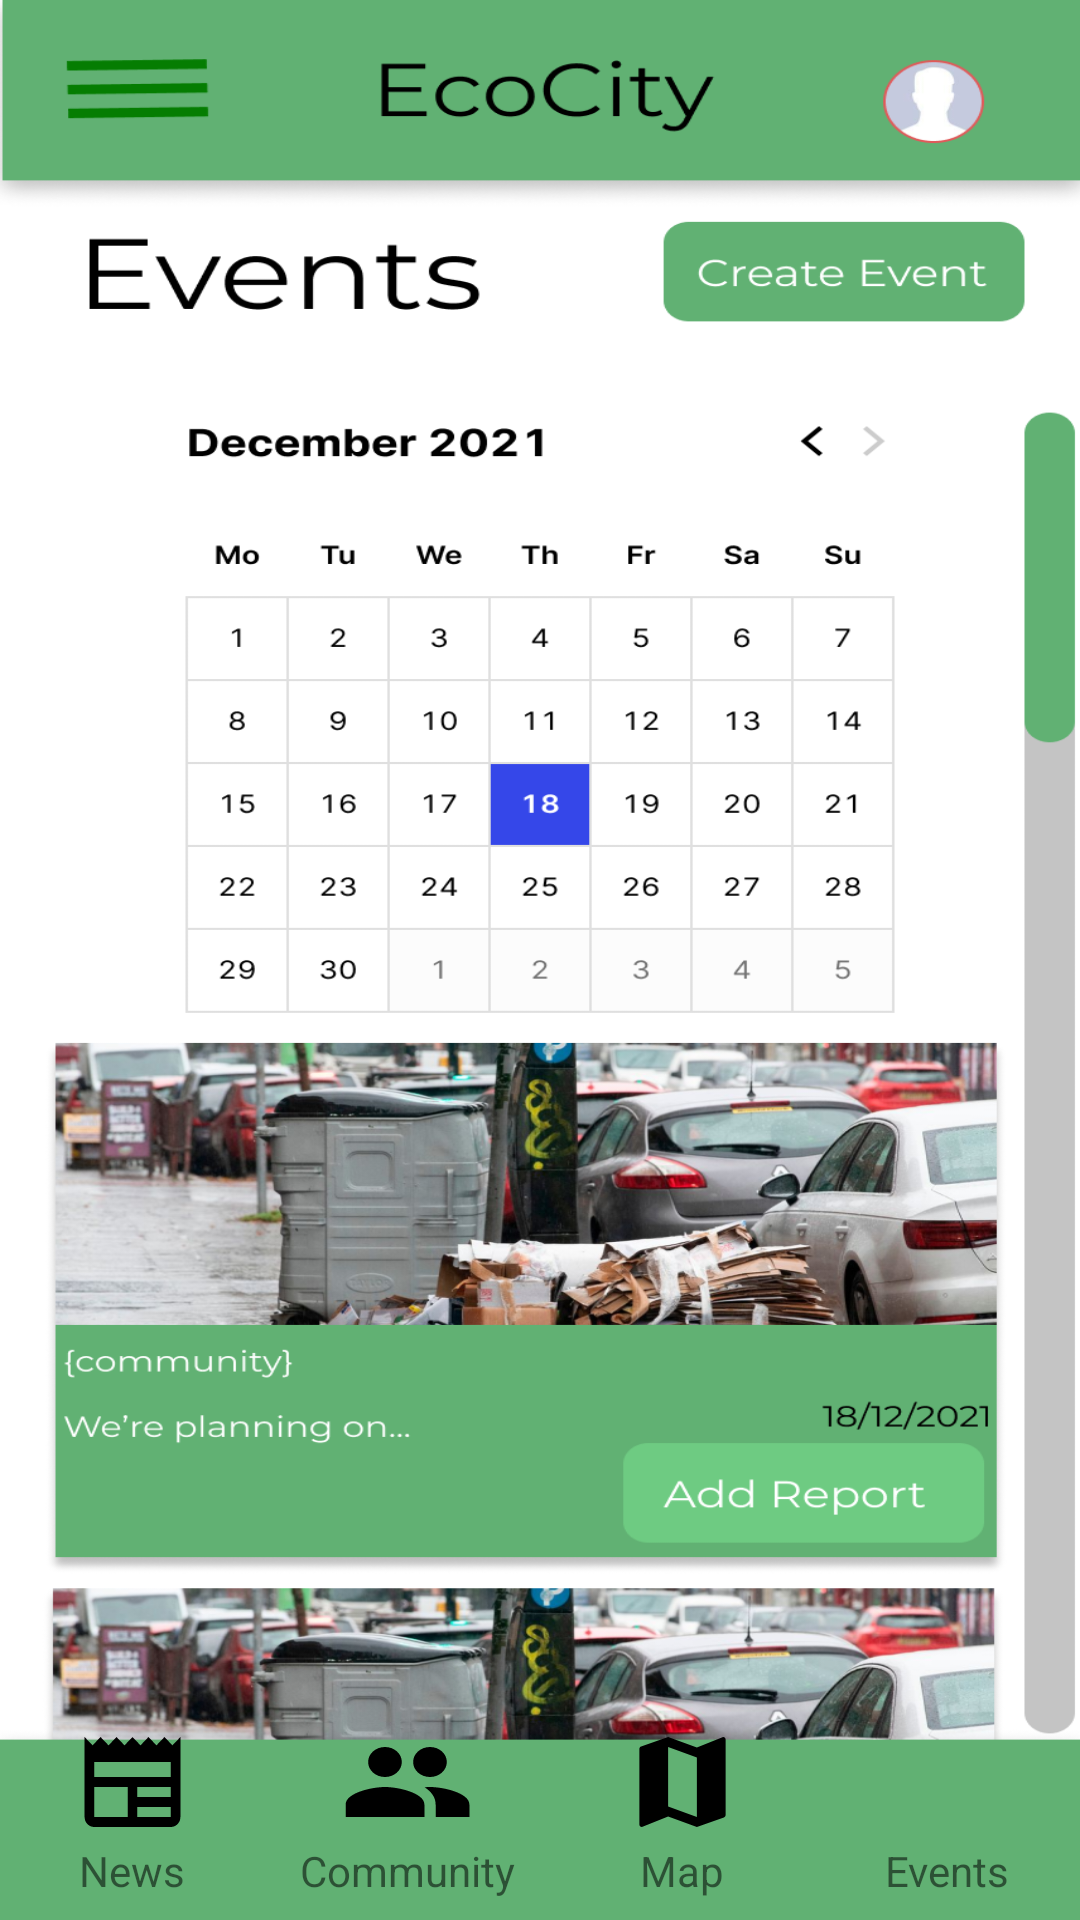

This screen was rendered from an Android layout file. Write that file and the resources it references.
<!-- AndroidManifest.xml: application theme Theme.AppCompat.DayNight.NoActionBar -->
<!-- res/layout/activity_events.xml -->
<?xml version="1.0" encoding="utf-8"?>
<RelativeLayout xmlns:android="http://schemas.android.com/apk/res/android"
    xmlns:app="http://schemas.android.com/apk/res-auto"
    xmlns:tools="http://schemas.android.com/tools"
    android:layout_width="match_parent"
    android:layout_height="match_parent"
    tools:context=".EventsActivity">

    <ImageView
        android:layout_width="match_parent"
        android:layout_height="match_parent"
        android:scaleType="fitXY"
        android:src="@drawable/screen5_raw"/>

    <Button
        android:id="@+id/btnCreateEvent"
        android:layout_width="135dp"
        android:layout_height="wrap_content"
        android:layout_alignParentTop="true"
        android:layout_alignParentEnd="true"
        android:layout_marginTop="79dp"
        android:layout_marginEnd="15dp"
        android:alpha="0"/>

    <GridLayout
        android:layout_width="match_parent"
        android:layout_height="wrap_content"
        android:layout_alignParentBottom="true"
        android:layout_marginBottom="7dp"
        android:rowCount="2"
        android:columnCount="4">

        <Button
            android:id="@+id/btnNews"
            android:layout_width="15dp"
            android:layout_height="40dp"
            android:background="@drawable/ico_news"
            android:layout_row="0"
            android:layout_column="0"
            android:layout_rowWeight="1"
            android:layout_columnWeight="1"
            android:layout_marginRight="25dp"
            android:layout_marginLeft="25dp"/>

        <Button
            android:id="@+id/btnCommunity"
            android:layout_width="15dp"
            android:layout_height="40dp"
            android:background="@drawable/ico_community"
            android:layout_row="0"
            android:layout_column="1"
            android:layout_rowWeight="1"
            android:layout_columnWeight="1"
            android:layout_marginRight="25dp"
            android:layout_marginLeft="25dp"/>

        <Button
            android:id="@+id/btnMap"
            android:layout_width="15dp"
            android:layout_height="40dp"
            android:background="@drawable/ico_map"
            android:layout_row="0"
            android:layout_column="2"
            android:layout_rowWeight="1"
            android:layout_columnWeight="1"
            android:layout_marginRight="25dp"
            android:layout_marginLeft="25dp"/>

        <Button
            android:id="@+id/btnEvents"
            android:layout_width="15dp"
            android:layout_height="40dp"
            android:background="@drawable/ico_events"
            android:layout_row="0"
            android:layout_column="3"
            android:layout_rowWeight="1"
            android:layout_columnWeight="1"
            android:layout_marginRight="25dp"
            android:layout_marginLeft="25dp"/>

        <TextView
            android:text="News"
            android:layout_row="1"
            android:layout_column="0"
            android:layout_rowWeight="1"
            android:layout_columnWeight="1"
            android:textAlignment="center"/>

        <TextView
            android:text="Community"
            android:layout_row="1"
            android:layout_column="1"
            android:layout_rowWeight="1"
            android:layout_columnWeight="1"
            android:textAlignment="center"/>

        <TextView
            android:text="Map"
            android:layout_row="1"
            android:layout_column="2"
            android:layout_rowWeight="1"
            android:layout_columnWeight="1"
            android:textAlignment="center"/>

        <TextView
            android:text="Events"
            android:layout_row="1"
            android:layout_column="3"
            android:layout_rowWeight="1"
            android:layout_columnWeight="1"
            android:textAlignment="center"/>

    </GridLayout>

</RelativeLayout>
<!-- resources referenced by this layout -->
<resources>
  <!-- drawable ico_community (drawable) -->
  <?xml version="1.0" encoding="utf-8"?>
  <vector xmlns:android="http://schemas.android.com/apk/res/android"
      android:width="24dp"
      android:height="24dp"
      android:viewportWidth="24"
      android:viewportHeight="24"
      android:tint="@color/black">
      <path
          android:fillColor="@color/black"
          android:pathData="M16,11c1.66,0 2.99,-1.34 2.99,-3S17.66,5 16,5c-1.66,0 -3,1.34 -3,3s1.34,3 3,3zM8,11c1.66,0 2.99,-1.34 2.99,-3S9.66,5 8,5C6.34,5 5,6.34 5,8s1.34,3 3,3zM8,13c-2.33,0 -7,1.17 -7,3.5L1,19h14v-2.5c0,-2.33 -4.67,-3.5 -7,-3.5zM16,13c-0.29,0 -0.62,0.02 -0.97,0.05 1.16,0.84 1.97,1.97 1.97,3.45L17,19h6v-2.5c0,-2.33 -4.67,-3.5 -7,-3.5z"/>
  </vector>
  <!-- drawable ico_map (drawable) -->
  <?xml version="1.0" encoding="utf-8"?>
  <vector xmlns:android="http://schemas.android.com/apk/res/android"
      android:width="24dp"
      android:height="24dp"
      android:viewportWidth="24"
      android:viewportHeight="24"
      android:tint="@color/black">
      <path
          android:fillColor="@color/black"
          android:pathData="M20.5,3l-0.16,0.03L15,5.1 9,3 3.36,4.9c-0.21,0.07 -0.36,0.25 -0.36,0.48V20.5c0,0.28 0.22,0.5 0.5,0.5l0.16,-0.03L9,18.9l6,2.1 5.64,-1.9c0.21,-0.07 0.36,-0.25 0.36,-0.48V3.5c0,-0.28 -0.22,-0.5 -0.5,-0.5zM15,19l-6,-2.11V5l6,2.11V19z"/>
  </vector>
  <!-- drawable ico_news (drawable) -->
  <?xml version="1.0" encoding="utf-8"?>
  <vector xmlns:android="http://schemas.android.com/apk/res/android"
      android:width="24dp"
      android:height="24dp"
      android:viewportWidth="24"
      android:viewportHeight="24"
      android:tint="@color/black">
      <path
          android:fillColor="@android:color/white"
          android:pathData="M22,3l-1.67,1.67L18.67,3L17,4.67L15.33,3l-1.66,1.67L12,3l-1.67,1.67L8.67,3L7,4.67L5.33,3L3.67,4.67L2,3v16c0,1.1 0.9,2 2,2l16,0c1.1,0 2,-0.9 2,-2V3zM11,19H4v-6h7V19zM20,19h-7v-2h7V19zM20,15h-7v-2h7V15zM20,11H4V8h16V11z"/>
  </vector>
  <!-- drawable screen5_raw: png bitmap (drawable, 700276 bytes) -->
  <!-- not gathered from this repository: default colours our renderer supplied (Android Studio template values) -->
  <color name="black">#FF000000</color>
</resources>
